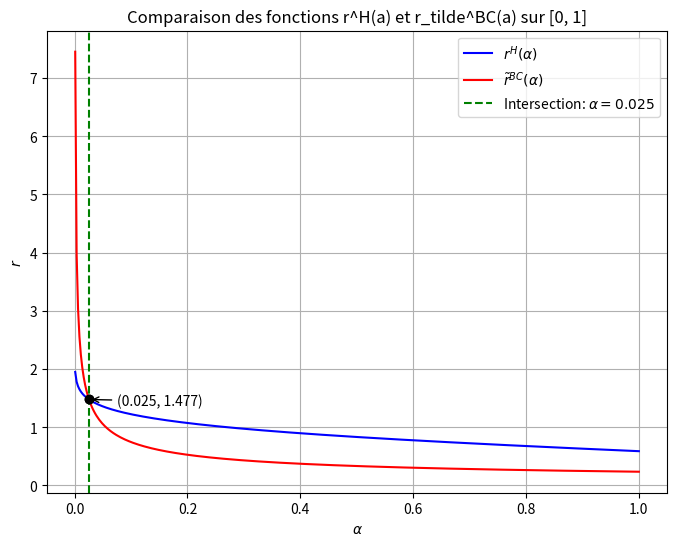

Generate this figure with matplotlib:
import numpy as np
import matplotlib.pyplot as plt
from scipy.optimize import fsolve

# Définition des fonctions
def r_H(alpha):
    return np.sqrt((-1/2) * np.log(alpha / 2))

def r_BC_tilde(alpha):
    return 1 / np.sqrt(18 * alpha)

# Calculer l'intersection des courbes
def difference(alpha):
    return r_H(alpha) - r_BC_tilde(alpha)

# Utilisation de fsolve pour trouver le point où les deux courbes se croisent
alpha_intersection = fsolve(difference, 0.001)[0]  # estimation initiale proche de 0.1

# Calculer les valeurs correspondantes des fonctions au point d'intersection
r_H_intersection = r_H(alpha_intersection)
r_BC_tilde_intersection = r_BC_tilde(alpha_intersection)

# Générer une plage de valeurs pour alpha sur [0, 1]
alpha_values = np.linspace(0.001, 1, 400)

# Calculer les valeurs des deux fonctions
r_H_values = r_H(alpha_values)
r_BC_tilde_values = r_BC_tilde(alpha_values)

# Tracer les deux fonctions
plt.figure(figsize=(8,6))
plt.plot(alpha_values, r_H_values, label=r'$r^H(\alpha)$', color='b')
plt.plot(alpha_values, r_BC_tilde_values, label=r'$\tilde{r}^{BC}(\alpha)$', color='r')

# Ajouter une ligne verticale à l'endroit de l'intersection
plt.axvline(x=alpha_intersection, color='g', linestyle='--', label=f'Intersection: $\\alpha={alpha_intersection:.3f}$')

# Ajouter des points à l'endroit de l'intersection
plt.scatter(alpha_intersection, r_H_intersection, color='black', zorder=5)
plt.scatter(alpha_intersection, r_BC_tilde_intersection, color='black', zorder=5)

# Annoter les points d'intersection
plt.annotate(f'({alpha_intersection:.3f}, {r_H_intersection:.3f})',
             xy=(alpha_intersection, r_H_intersection),
             xytext=(alpha_intersection + 0.05, r_H_intersection - 0.1),
             arrowprops=dict(facecolor='black', arrowstyle='->'))

# Ajouter des labels et une légende
plt.xlabel(r'$\alpha$')
plt.ylabel(r'$r$')
plt.title('Comparaison des fonctions r^H(a) et r_tilde^BC(a) sur [0, 1]')
plt.legend()

# Ajouter une grille
plt.grid(True)

# Afficher le graphe
plt.show()